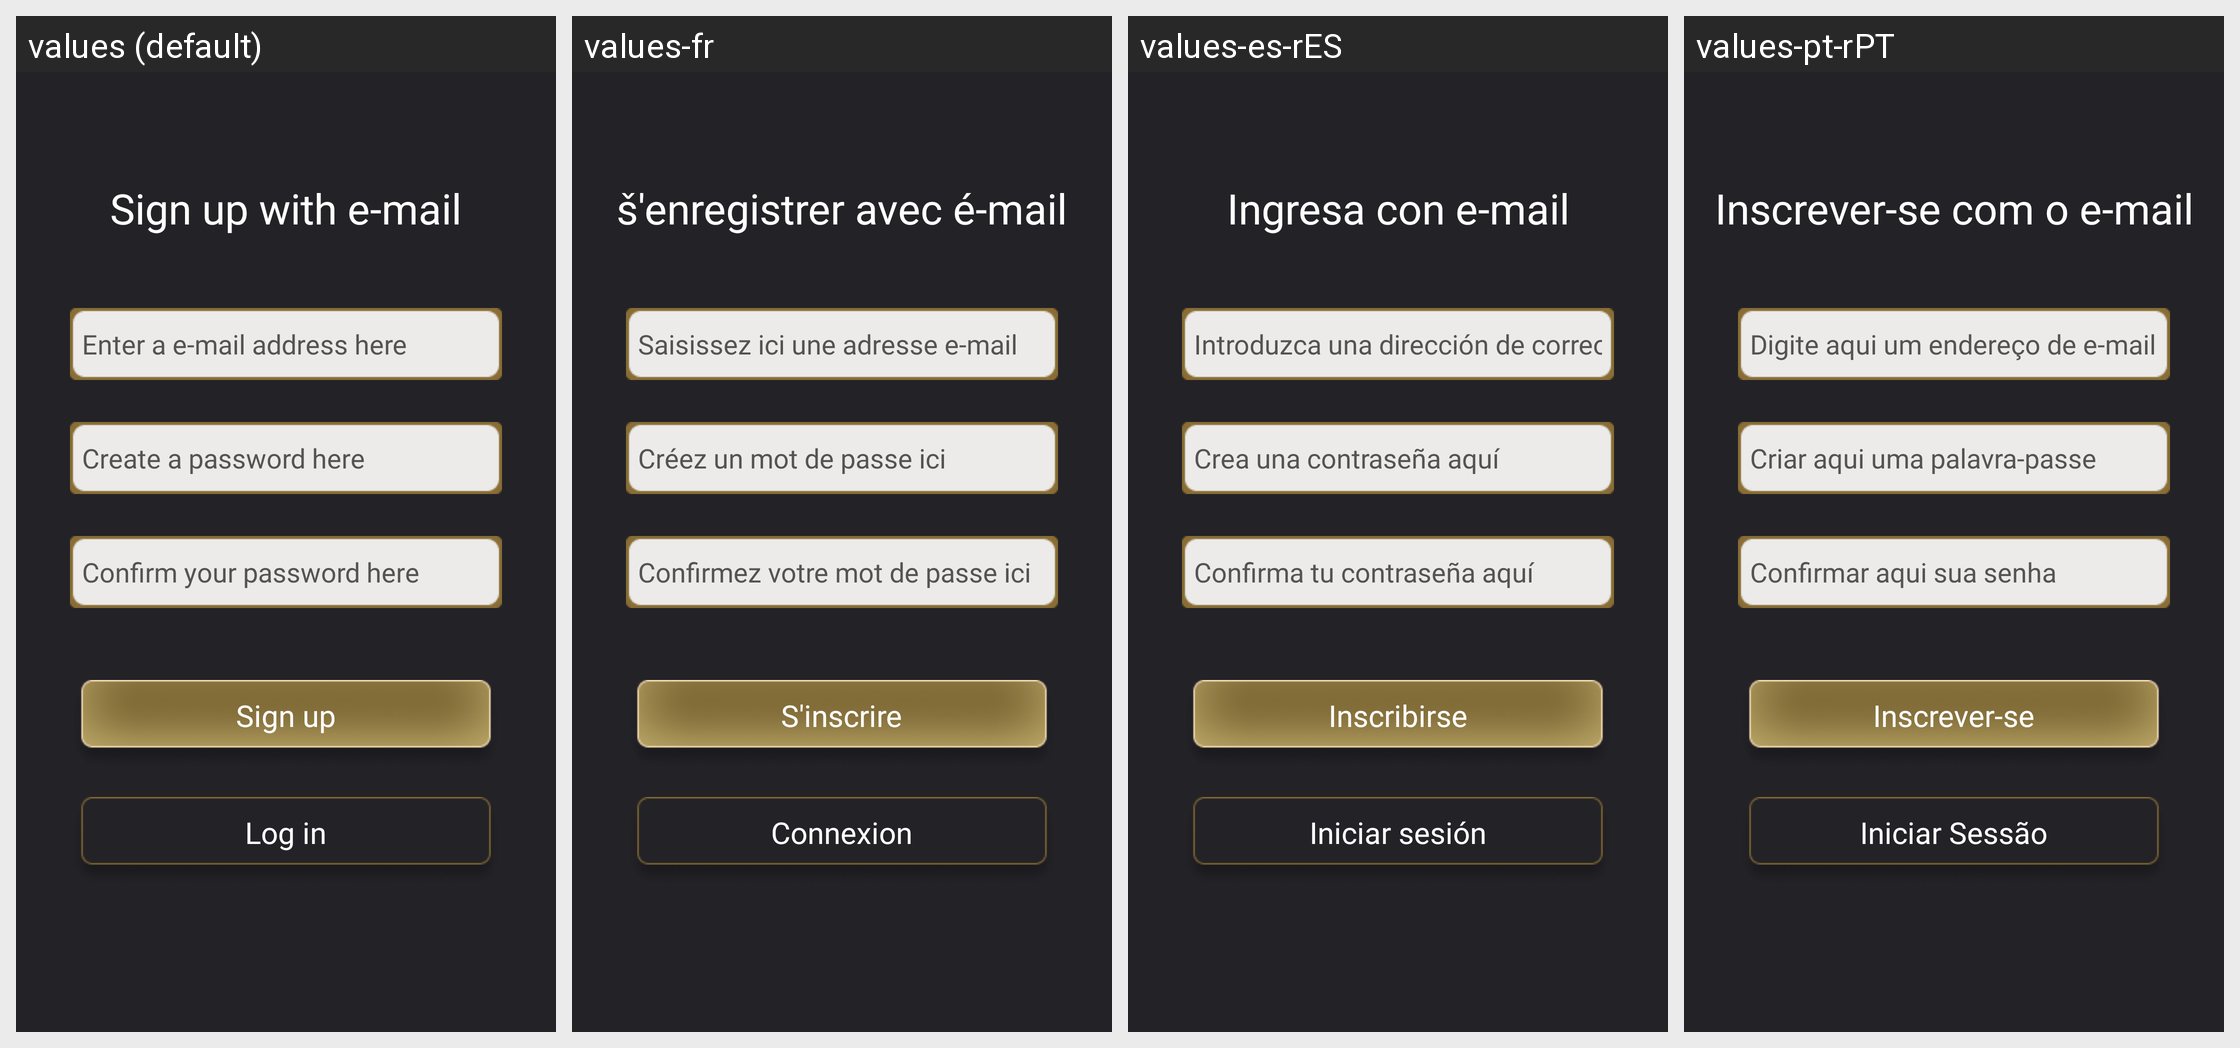

Translations of the strings shown on this Android screen, per locale in the grid:
Android screen res/layout/activity_signup.xml rendered under 4 locales, left to right: values (default), values-fr, values-es-rES, values-pt-rPT. Device: Nexus 5 (rendered at 1080×1920; each locale shown at half size, 540×960, under a caption strip naming it); theme Theme.DennoEarningApp.
Other locales in the repository, not shown: values-pt-rBR.
Strings drawn on this screen, with the default value and each locale's value (text and hints the layout hard-codes, and strings that could not be matched under every locale, appear in the picture but are not listed):

sign_up_with_e_mail
  values: Sign up with e-mail
  values-fr: š'enregistrer avec é-mail
  values-es-rES: Ingresa con e-mail
  values-pt-rPT: Inscrever-se com o e-mail

type_a_e_mail_address_here
  values: Enter a e-mail address here
  values-fr: Saisissez ici une adresse e-mail
  values-es-rES: Introduzca una dirección de correo electrónico aquí
  values-pt-rPT: Digite aqui um endereço de e-mail

create_a_password_here
  values: Create a password here
  values-fr: Créez un mot de passe ici
  values-es-rES: Crea una contraseña aquí
  values-pt-rPT: Criar aqui uma palavra-passe

confirm_your_password_here
  values: Confirm your password here
  values-fr: Confirmez votre mot de passe ici
  values-es-rES: Confirma tu contraseña aquí
  values-pt-rPT: Confirmar aqui sua senha

sign_up
  values: Sign up
  values-fr: S'inscrire
  values-es-rES: Inscribirse
  values-pt-rPT: Inscrever-se

log_in
  values: Log in
  values-fr: Connexion
  values-es-rES: Iniciar sesión
  values-pt-rPT: Iniciar Sessão
